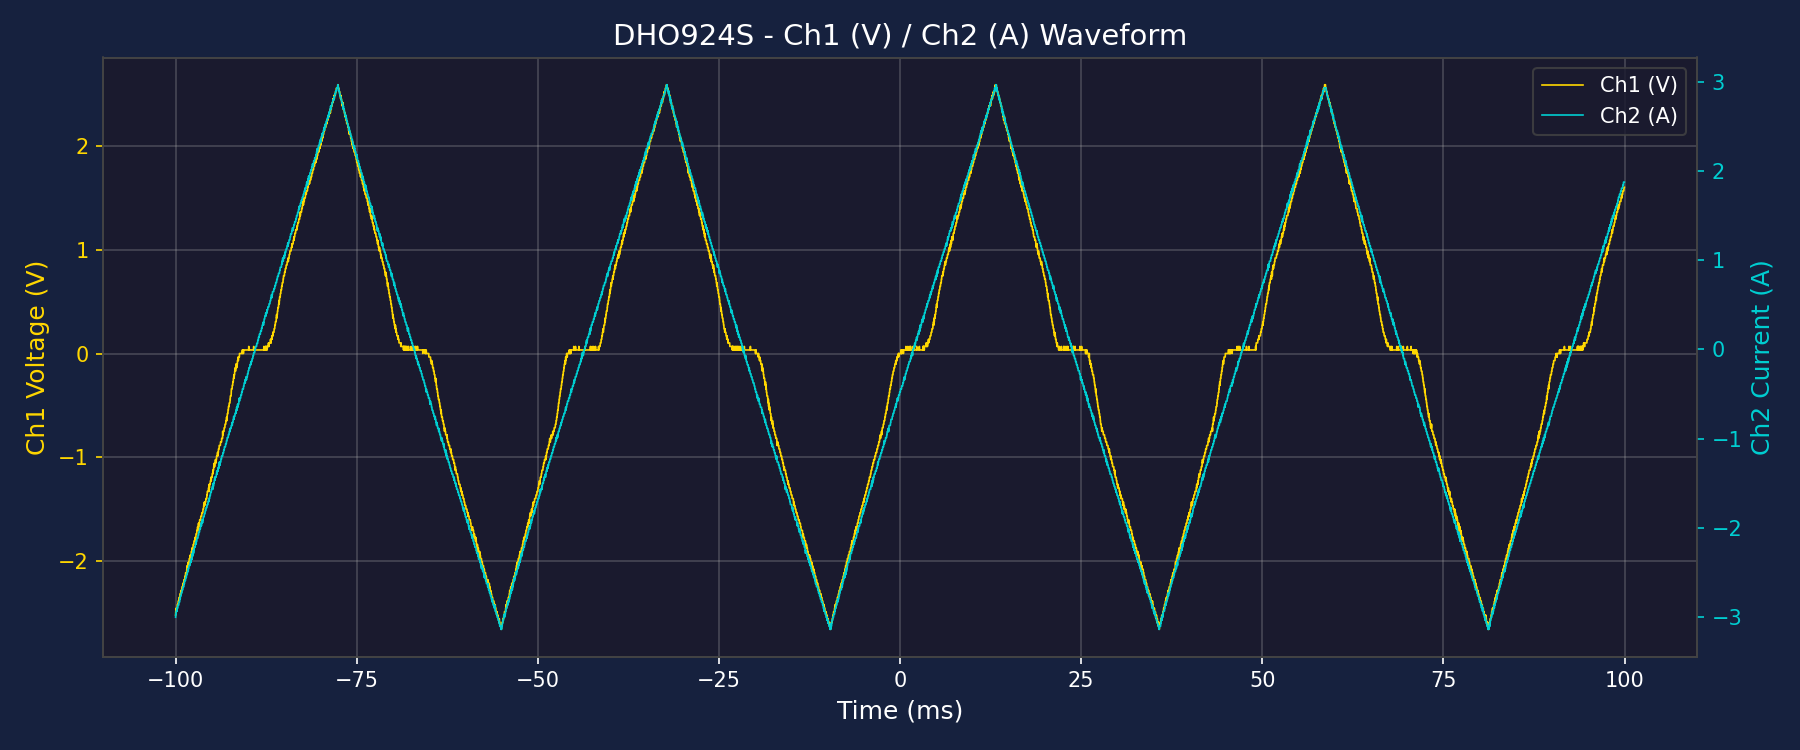

Data behind this chart, as committed beside it:
Time(s), Ch1(V), Ch2(A)
-1.000000000000000056e-01, -2.525841999999999921e+00, -3.003703999999999930e+00
-9.997999999999999943e-02, -2.491708999999999730e+00, -2.969570999999999739e+00
-9.996000000000000718e-02, -2.491708999999999730e+00, -2.969570999999999739e+00
-9.994000000000000106e-02, -2.491708999999999730e+00, -2.969570999999999739e+00
-9.992000000000000881e-02, -2.457575999999999539e+00, -2.935437999999999548e+00
-9.990000000000000269e-02, -2.491708999999999730e+00, -2.935437999999999548e+00
-9.988000000000001044e-02, -2.491708999999999730e+00, -2.935437999999999548e+00
-9.986000000000000432e-02, -2.457575999999999539e+00, -2.935437999999999548e+00
-9.984000000000001207e-02, -2.457575999999999539e+00, -2.935437999999999548e+00
-9.982000000000000595e-02, -2.457575999999999539e+00, -2.901304999999999801e+00
-9.979999999999999982e-02, -2.457575999999999539e+00, -2.935437999999999548e+00
-9.978000000000000758e-02, -2.457575999999999539e+00, -2.901304999999999801e+00
-9.976000000000000145e-02, -2.423442999999999792e+00, -2.901304999999999801e+00
-9.974000000000000921e-02, -2.423442999999999792e+00, -2.901304999999999801e+00
-9.972000000000000308e-02, -2.423442999999999792e+00, -2.901304999999999801e+00
-9.970000000000001084e-02, -2.423442999999999792e+00, -2.901304999999999801e+00
-9.968000000000000471e-02, -2.423442999999999792e+00, -2.867171999999999610e+00
-9.965999999999999859e-02, -2.423442999999999792e+00, -2.867171999999999610e+00
-9.964000000000000634e-02, -2.389309999999999601e+00, -2.867171999999999610e+00
-9.962000000000000022e-02, -2.389309999999999601e+00, -2.867171999999999610e+00
-9.960000000000000797e-02, -2.389309999999999601e+00, -2.867171999999999610e+00
-9.958000000000000185e-02, -2.389309999999999601e+00, -2.867171999999999610e+00
-9.956000000000000960e-02, -2.389309999999999601e+00, -2.867171999999999610e+00
-9.954000000000000348e-02, -2.355176999999999854e+00, -2.833038999999999863e+00
-9.952000000000001123e-02, -2.355176999999999854e+00, -2.833038999999999863e+00
-9.950000000000000511e-02, -2.355176999999999854e+00, -2.833038999999999863e+00
-9.947999999999999898e-02, -2.355176999999999854e+00, -2.833038999999999863e+00
-9.946000000000000674e-02, -2.355176999999999854e+00, -2.833038999999999863e+00
-9.944000000000000061e-02, -2.355176999999999854e+00, -2.833038999999999863e+00
-9.942000000000000837e-02, -2.355176999999999854e+00, -2.798905999999999672e+00
-9.940000000000000224e-02, -2.321043999999999663e+00, -2.798905999999999672e+00
-9.938000000000001000e-02, -2.321043999999999663e+00, -2.798905999999999672e+00
-9.936000000000000387e-02, -2.321043999999999663e+00, -2.798905999999999672e+00
-9.934000000000001163e-02, -2.321043999999999663e+00, -2.764772999999999925e+00
-9.932000000000000550e-02, -2.321043999999999663e+00, -2.764772999999999925e+00
-9.929999999999999938e-02, -2.321043999999999663e+00, -2.764772999999999925e+00
-9.928000000000000713e-02, -2.286910999999999916e+00, -2.764772999999999925e+00
-9.926000000000000101e-02, -2.286910999999999916e+00, -2.764772999999999925e+00
-9.924000000000000876e-02, -2.286910999999999916e+00, -2.764772999999999925e+00
-9.922000000000000264e-02, -2.286910999999999916e+00, -2.730639999999999734e+00
-9.920000000000001039e-02, -2.286910999999999916e+00, -2.730639999999999734e+00
-9.918000000000000427e-02, -2.286910999999999916e+00, -2.730639999999999734e+00
-9.916000000000001202e-02, -2.286910999999999916e+00, -2.730639999999999734e+00
-9.914000000000000590e-02, -2.286910999999999916e+00, -2.730639999999999734e+00
-9.911999999999999977e-02, -2.252777999999999725e+00, -2.730639999999999734e+00
-9.910000000000000753e-02, -2.252777999999999725e+00, -2.696506999999999543e+00
-9.908000000000000140e-02, -2.252777999999999725e+00, -2.696506999999999543e+00
-9.906000000000000916e-02, -2.252777999999999725e+00, -2.696506999999999543e+00
-9.904000000000000303e-02, -2.252777999999999725e+00, -2.696506999999999543e+00
-9.902000000000001079e-02, -2.252777999999999725e+00, -2.696506999999999543e+00
-9.900000000000000466e-02, -2.218644999999999978e+00, -2.696506999999999543e+00
-9.898000000000001242e-02, -2.218644999999999978e+00, -2.662373999999999796e+00
-9.896000000000000629e-02, -2.218644999999999978e+00, -2.662373999999999796e+00
-9.894000000000000017e-02, -2.218644999999999978e+00, -2.662373999999999796e+00
-9.892000000000000792e-02, -2.218644999999999978e+00, -2.662373999999999796e+00
-9.890000000000000180e-02, -2.218644999999999978e+00, -2.662373999999999796e+00
-9.888000000000000955e-02, -2.218644999999999978e+00, -2.662373999999999796e+00
-9.886000000000000343e-02, -2.184511999999999787e+00, -2.662373999999999796e+00
-9.884000000000001118e-02, -2.184511999999999787e+00, -2.628240999999999605e+00
-9.882000000000000506e-02, -2.184511999999999787e+00, -2.628240999999999605e+00
... 9,940 more rows
